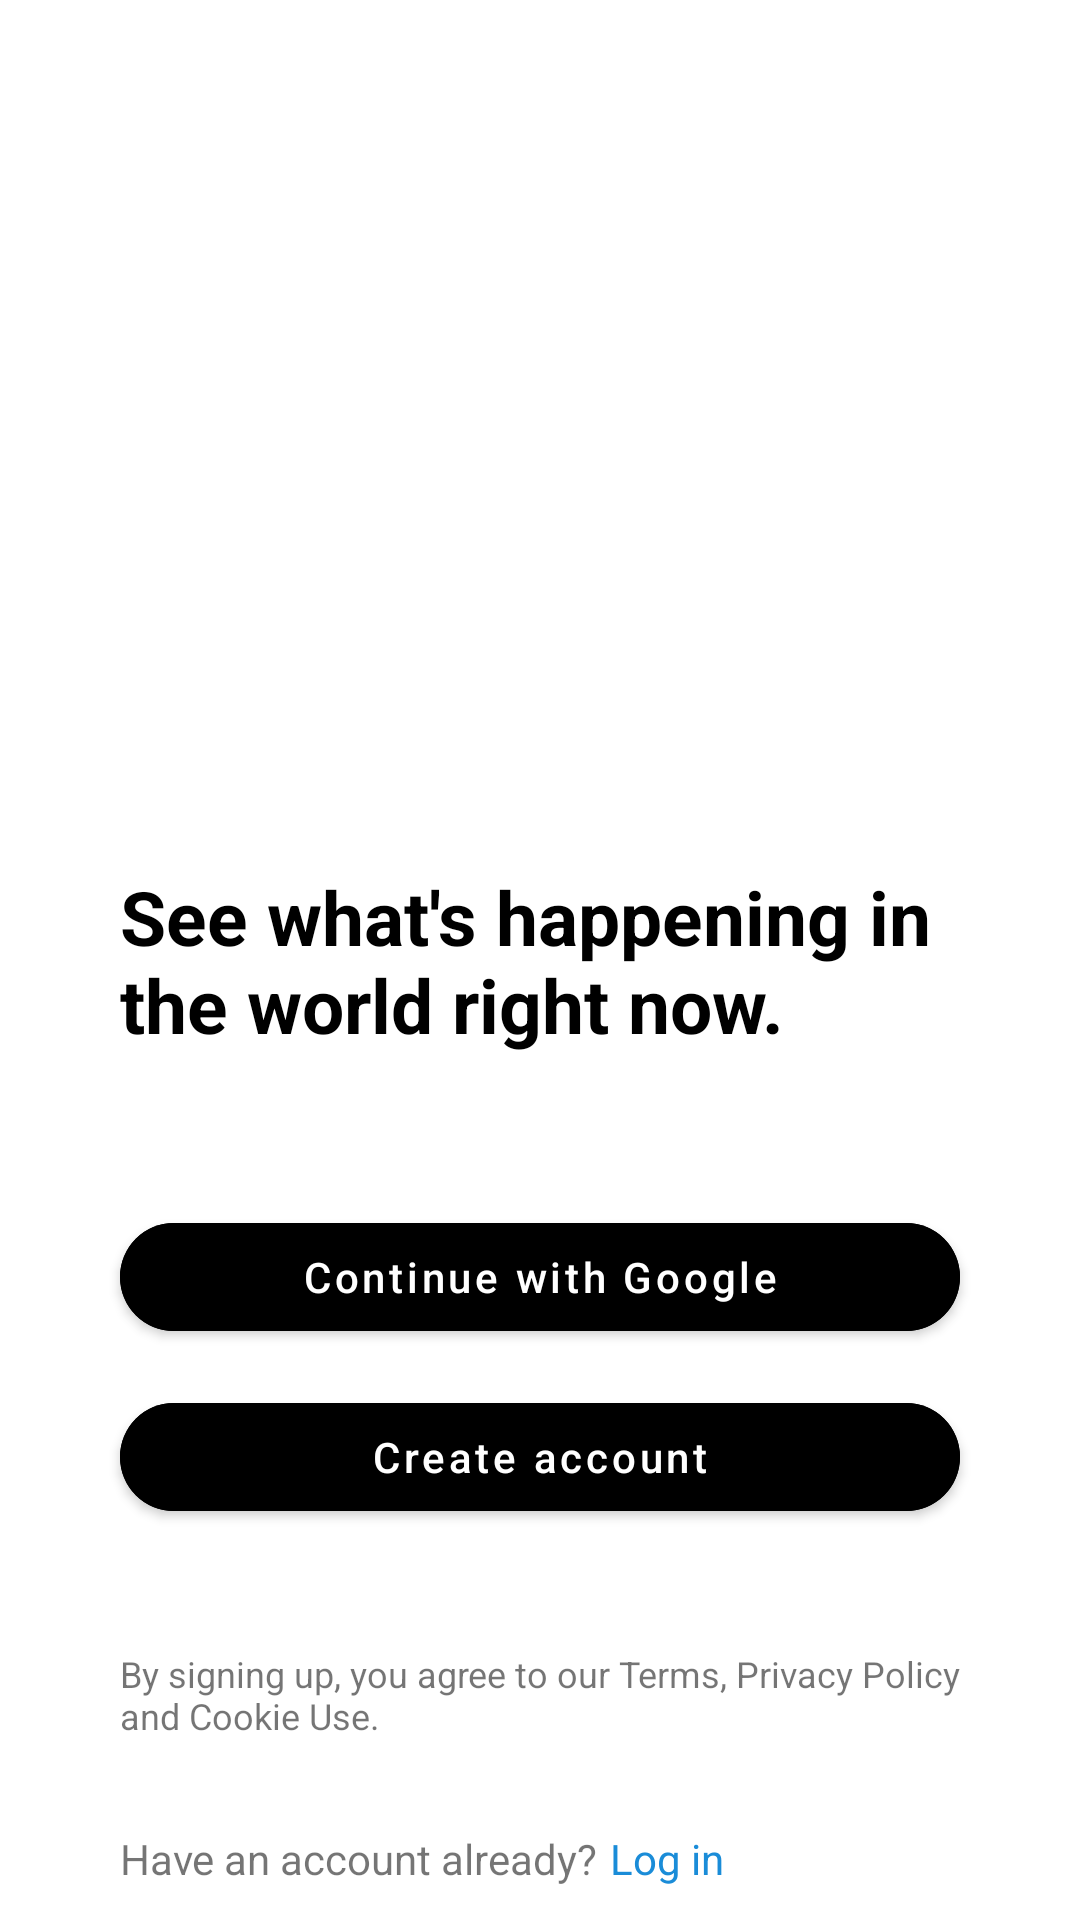

Android layout source for this screen:
<!-- AndroidManifest.xml: application theme Theme.TwitterCloneApp -->
<!-- res/layout/fragment_account.xml -->
<?xml version="1.0" encoding="utf-8"?>
<androidx.constraintlayout.widget.ConstraintLayout xmlns:android="http://schemas.android.com/apk/res/android"
    xmlns:app="http://schemas.android.com/apk/res-auto"
    android:layout_width="match_parent"
    android:layout_height="match_parent">

    <ImageView
        android:id="@+id/twitter_logo"
        android:layout_width="24dp"
        android:layout_height="24dp"
        android:layout_margin="10dp"
        android:src="@drawable/ic_twitter"
        app:layout_constraintEnd_toEndOf="parent"
        app:layout_constraintStart_toStartOf="parent"
        app:layout_constraintTop_toTopOf="parent" />

    <TextView
        android:id="@+id/tv_title"
        android:layout_width="0dp"
        android:layout_height="wrap_content"
        android:layout_margin="40dp"
        android:text="@string/see_what_s_happening_in_the_world_right_now"
        android:textColor="@color/black"
        android:textSize="25sp"
        android:textStyle="bold"
        app:layout_constraintBottom_toBottomOf="parent"
        app:layout_constraintEnd_toEndOf="parent"
        app:layout_constraintStart_toStartOf="parent"
        app:layout_constraintTop_toTopOf="parent" />

    <com.google.android.material.button.MaterialButton
        android:id="@+id/btn_login_google"
        android:layout_width="match_parent"
        android:layout_height="wrap_content"
        android:layout_marginStart="40dp"
        android:layout_marginTop="50dp"
        android:layout_marginEnd="40dp"
        android:backgroundTint="@color/black"
        android:hint="@string/continue_with_google"
        android:textColorHint="@color/white"
        app:cornerRadius="30dp"
        app:layout_constraintEnd_toEndOf="parent"
        app:layout_constraintStart_toStartOf="parent"
        app:layout_constraintTop_toBottomOf="@id/tv_title" />

    <com.google.android.material.button.MaterialButton
        android:id="@+id/btn_create_account"
        android:layout_width="match_parent"
        android:layout_height="wrap_content"
        android:layout_marginStart="40dp"
        android:layout_marginTop="12dp"
        android:layout_marginEnd="40dp"
        android:backgroundTint="@color/black"
        android:hint="@string/create_account"
        android:textColorHint="@color/white"
        app:cornerRadius="30dp"
        app:layout_constraintEnd_toEndOf="parent"
        app:layout_constraintStart_toStartOf="parent"
        app:layout_constraintTop_toBottomOf="@id/btn_login_google" />

    <TextView
        android:id="@+id/tv_or"
        android:layout_width="0dp"
        android:layout_height="wrap_content"
        android:layout_margin="40dp"
        android:text="@string/by_signing_up_you_agree_to_our_terms_privacy_policy_and_cookie_use"
        android:textSize="12sp"
        app:layout_constraintEnd_toEndOf="parent"
        app:layout_constraintStart_toStartOf="parent"
        app:layout_constraintTop_toBottomOf="@id/btn_create_account" />

    <TextView
        android:id="@+id/tv_have_an_account_already"
        android:layout_width="wrap_content"
        android:layout_height="wrap_content"
        android:layout_marginTop="30dp"
        android:text="@string/have_an_account_already"
        android:textSize="14sp"
        app:layout_constraintStart_toStartOf="@id/tv_or"
        app:layout_constraintTop_toBottomOf="@id/tv_or" />

    <TextView
        android:id="@+id/tv_log_in"
        android:layout_width="wrap_content"
        android:layout_height="wrap_content"
        android:layout_marginStart="4dp"
        android:text="@string/log_in"
        android:textColor="@color/twitter_blue"
        app:layout_constraintBottom_toBottomOf="@id/tv_have_an_account_already"
        app:layout_constraintStart_toEndOf="@id/tv_have_an_account_already"
        app:layout_constraintTop_toTopOf="@id/tv_have_an_account_already" />

</androidx.constraintlayout.widget.ConstraintLayout>
<!-- resources referenced by this layout -->
<resources>
  <color name="black">#FF000000</color>
  <color name="twitter_blue">#1a8cd8</color>
  <color name="white">#FFFFFFFF</color>
  <string name="by_signing_up_you_agree_to_our_terms_privacy_policy_and_cookie_use">By signing up, you agree to our Terms, Privacy Policy and Cookie Use.</string>
  <string name="continue_with_google">Continue with Google</string>
  <string name="create_account">Create account</string>
  <string name="have_an_account_already">Have an account already?</string>
  <string name="log_in">Log in</string>
  <string name="see_what_s_happening_in_the_world_right_now">See what\'s happening in the world right now.</string>
  <style name="Theme.TwitterCloneApp" parent="Theme.MaterialComponents.DayNight.DarkActionBar">
          
          <item name="windowActionBar">false</item>
          <item name="windowNoTitle">true</item>
          <item name="colorPrimary">@color/purple_500</item>
          <item name="colorPrimaryVariant">@color/purple_700</item>
          <item name="colorOnPrimary">@color/white</item>
          
          <item name="colorSecondary">@color/teal_200</item>
          <item name="colorSecondaryVariant">@color/teal_700</item>
          <item name="colorOnSecondary">@color/black</item>
          
          <item name="android:statusBarColor">?attr/colorPrimaryVariant</item>
          
      </style>
  <color name="purple_500">#FF6200EE</color>
  <color name="purple_700">#FF3700B3</color>
  <color name="teal_200">#FF03DAC5</color>
  <color name="teal_700">#FF018786</color>
</resources>
